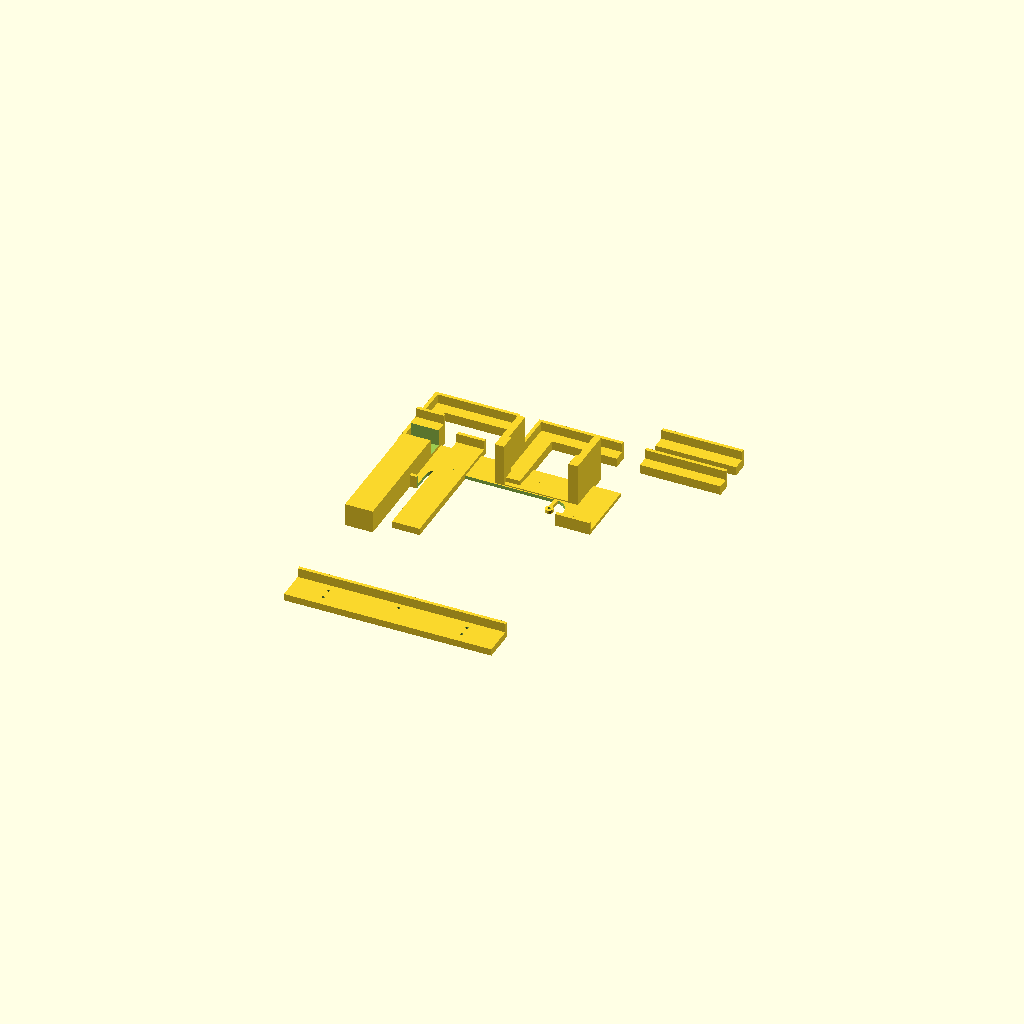
Cell 1: rendered with the file's own defaults.
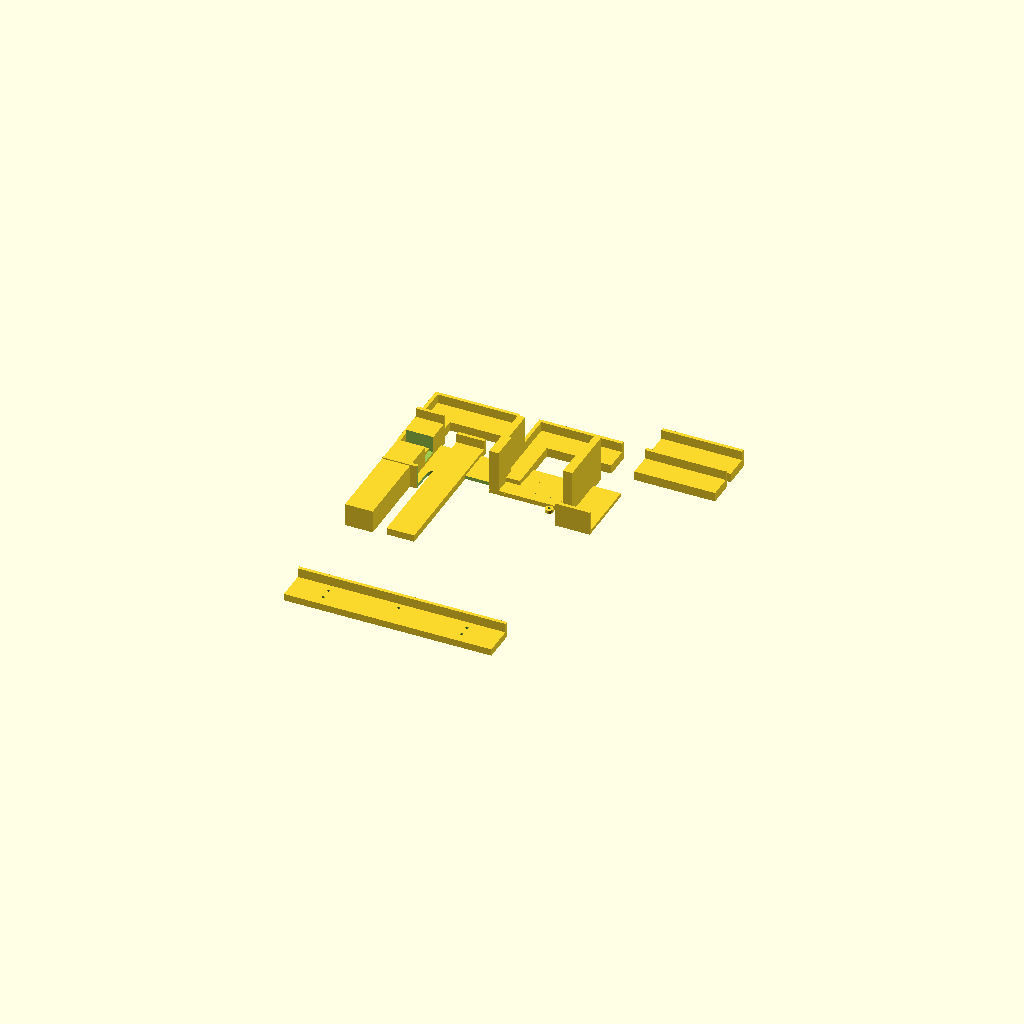
Cell 2 — platte set to 20, the other parameters unchanged.
All cells are drawn from one camera (rotation 55°, 0°, 25°, orthographic, colour scheme Cornfield), so only the parameter changes between them.
Source of the model, schablonen/meriva_schablonen.scad:
// =====================================================================
//  Meriva Küchenboxen – Montageschablonen
//  Platten 10 mm Pappel · Leisten 14 × 14 · Vollauszüge 12,7 × 45,5
//
//  Teil auswählen (Customizer oder unten "teil" ändern), F6, als STL
//  exportieren. Jedes Teil liegt schon druckfertig ohne Stützmaterial.
//  Material: PETG oder PLA, 3 Wände, 20 % Infill.
// =====================================================================

/* [Auswahl] */
teil = "alle"; // [alle, eck_seite, eck_boden, kante_10, kante_11, schiene_korpus, schiene_schublade, blende_links, blende_rechts, griff, bohrlehre]

/* [Holz und Beschläge] */
platte        = 10;     // Plattenstärke
leiste        = 14;     // Leistenquerschnitt
schiene_h     = 45.5;   // Höhe Auszug laut Datenblatt
mitte_korpus  = 155;    // Schienenmitte über Unterkante Seitenteil
mitte_schubl  = 110;    // Schienenmitte über Unterkante Schubladenseite
// Höhe der INNENSCHIENE (Schubladenteil) nachmessen und hier eintragen.
// 0 = Anreißlehre: das Ende der Lehre liegt genau auf der Schienenmitte.
schiene_innen_h = 0;

/* [Schablonen] */
steg_h  = 8;    // Höhe der Anschlagstege auf der Platte
lippe   = 3;    // Stärke der Lippe, die über die Plattenkante greift
lippe_t = 8;    // wie weit die Lippe an der Kante nach unten greift (< platte)
arm     = 70;   // Armlänge der Eck- und Kantenschablonen
spiel   = 0.2;  // Druckspiel

$fn = 48;

// ---------------------------------------------------------------------
//  Hilfen
// ---------------------------------------------------------------------
// dreht ein Teil, dessen Oberseite bei z = top liegt, mit dieser Seite aufs Druckbett
module aufs_bett(top) { translate([0,0,top]) rotate([180,0,0]) children(); }

module gravur(txt, size=4.5, depth=1.0, top) {
    translate([0,0,top-depth]) linear_extrude(depth+0.01)
        text(txt, size=size, font="Liberation Sans:style=Bold", halign="center", valign="center");
}

// ---------------------------------------------------------------------
//  1) Eck- und Kantenschablone für Leisten
//  Platte liegt mit der Innenseite nach oben, Ecke im Ursprung,
//  Platte bei x ≥ 0, y ≥ 0. Kante A = Kante entlang x (y = 0),
//  Kante B = Kante entlang y (x = 0). Die Stege sind genau so breit wie
//  der Abstand der Leiste von der Kante – Leiste einfach dagegenlegen.
//  oB = 0 → gerade Kantenschablone ohne zweiten Arm.
// ---------------------------------------------------------------------
module eck(oA, oB, label) {
    difference() {
        union() {
            // Steg an Kante A
            cube([arm, oA, steg_h]);
            translate([0,-lippe,-lippe_t]) cube([arm, lippe, steg_h+lippe_t]);
            if (oB > 0) {
                // Steg an Kante B
                cube([oB, arm, steg_h]);
                translate([-lippe,-lippe,-lippe_t]) cube([lippe, arm+lippe, steg_h+lippe_t]);
            }
        }
        // Beschriftung auf dem breiteren Steg
        translate([arm*0.6, oA/2, 0]) gravur(label, size=min(oA*0.55,5), top=steg_h);
    }
}

// ---------------------------------------------------------------------
//  2) Schienenlehre: hakt an einer Kante ein, die Schiene liegt mit ihrer
//  Unterkante am Ende der Lehre an. Zwei Stück pro Schiene (vorn, hinten).
//   kante_offset: wie weit die Kante, an der die Lippe einhakt, unterhalb
//                 der Bezugskante liegt (Schublade: Boden 10 mm darunter)
//   bruecke:      Kanal unter der Lehre, damit sie über Leiste L1 greift
// ---------------------------------------------------------------------
module schienenlehre(mitte, kante_offset=0, bruecke=false, label="", sh=schiene_h) {
    d = mitte + kante_offset - sh/2;   // Lippenkante → Unterkante Schiene (sh = 0: → Mittellinie)
    b = 24;
    h = bruecke ? leiste + 6 : 6;
    difference() {
        union() {
            cube([b, d, h]);
            translate([0,-lippe,-lippe_t]) cube([b, lippe, h+lippe_t]);
        }
        if (bruecke)   // Kanal für L1 (10 mm von der Kante, 14 × 14) mit 0,5 mm Luft
            translate([-1, platte-0.5, -1]) cube([b+2, leiste+1, leiste+1.5]);
        translate([b/2, (d+ (bruecke ? platte+leiste : 0))/2 + 6, 0]) rotate([0,0,90])
            gravur(label, size=6, top=h);
    }
}

// ---------------------------------------------------------------------
//  3) Blendenlehre: Box steht auf dem Tisch. Die Lehre liegt außen am
//  Seitenteil an; die Blende steht auf dem Fuß (4 mm Fuge unten) und
//  stößt seitlich an die 2-mm-Stufe (2 mm Fuge seitlich).
//  Koordinaten: Seitenteil außen bei x = 0, Korpus-Vorderkante bei y = 0,
//  Blende davor (y < 0), Tisch bei z = 0.
// ---------------------------------------------------------------------
module blendenlehre() {
    H = 40; fuge_s = 2; fuge_u = 4; w = 6;
    union() {
        translate([-w, 0, 0])         cube([w, 30, H]);               // am Seitenteil
        translate([-w, -platte-4, 0]) cube([w+fuge_s, platte+4, H]);  // Stufe neben der Blende
        translate([fuge_s, -platte-4, 0]) cube([35, platte+4, fuge_u]); // Fuß unter der Blende
    }
}

// ---------------------------------------------------------------------
//  4) Griffschablone: liegt vorn auf der Blende, Lippe hakt über die
//  Oberkante. Mitte der Blende anzeichnen (238 mm), Kerbe darauf
//  ausrichten, Ausschnitt mit Bleistift umfahren.
//  Ausschnitt 120 × 25 mm, untere Ecken R 12,5 (Forstner 25 mm).
// ---------------------------------------------------------------------
gb = 120; gt = 25; gr = gt/2;
module griff_kontur() {
    translate([-gb/2, -gr]) square([gb, gr + 20]);
    hull() { for (s=[-1,1]) translate([s*(gb/2-gr), -gr]) circle(r=gr); }
}
module griffschablone() {
    W = 180; Hh = 55; t = 3;
    difference() {
        union() {
            difference() {
                union() {
                    translate([-W/2, -Hh, 0]) cube([W, Hh, t]);                   // Platte auf der Blende
                    translate([-W/2, 0, -platte+2]) cube([W, lippe, platte-2+t]);   // Lippe über die Oberkante
                }
                translate([0,0,-20]) linear_extrude(40) griff_kontur();
            }
            // Naben für die Forstner-Mittelpunkte, mit Steg zur Unterkante des Ausschnitts
            for (s=[-1,1]) translate([s*(gb/2-gr), -gr, 0]) {
                cylinder(d=7, h=t);
                translate([-1.5, -gr-2, 0]) cube([3, gr+2, t]);
            }
        }
        translate([0, -Hh, -1]) linear_extrude(t+2) polygon([[-4,-0.01],[4,-0.01],[0,6]]);   // Mittelkerbe
        for (s=[-1,1]) translate([s*(gb/2-gr), -gr, -1]) cylinder(d=2.4, h=t+2);           // Ankörnpunkte
    }
}

// ---------------------------------------------------------------------
//  5) Bohrlehre für die Schraubenlinien
//  Lippe an die Plattenkante, dann durch die Löcher mit 2 mm vorbohren.
//   17 mm: Seitenteil → Leiste L1/L2, Schubladenseite → L4
//    7 mm: Boden/Deckel → L1, Rückwand → L2/L3, Stirnteil → L4
//    5 mm: Schubladenboden → Kanten von Seiten und Stirnteilen
// ---------------------------------------------------------------------
module bohrlehre() {
    L = 180; B = 26; h = 6; dl = 2 + 2*spiel + 0.2;
    reihen = [[17, [30, 150]], [7, [30, 150]], [5, [90]]];
    difference() {
        union() {
            cube([L, B, h]);
            translate([0,-lippe,-lippe_t]) cube([L, lippe, h+lippe_t]);
        }
        for (r = reihen) for (x = r[1]) translate([x, r[0], -lippe_t-1]) cylinder(d=dl, h=h+lippe_t+2);
        translate([60, 17, 0]) gravur("17", size=4, top=h);
        translate([60, 7.5, 0]) gravur("7", size=4, top=h);
        translate([110, 5, 0]) gravur("5", size=3.5, top=h);
        translate([120, 21.5, 0]) gravur("Kante", size=3.5, top=h);
    }
}

// ---------------------------------------------------------------------
//  Druckfertige Teile
// ---------------------------------------------------------------------
module p_eck_seite()   aufs_bett(steg_h) eck(platte, platte, "10/10");          // Seitenteile hinten: L1 + L2
module p_eck_boden()   aufs_bett(steg_h) eck(platte, leiste, "10/14");          // Boden/Deckel hinten: L3
module p_kante_10()    aufs_bett(steg_h) eck(platte, 0, "10");                  // Seitenteile vorn: L1
module p_kante_11()    aufs_bett(steg_h) eck(platte+1, 0, "11");                // Brett: L5
module p_schiene_k()   aufs_bett(leiste+6) schienenlehre(mitte_korpus, 0, true, "155");
module p_schiene_s()   aufs_bett(6) schienenlehre(mitte_schubl, platte, false,
                           schiene_innen_h > 0 ? "110+10" : "Mitte", schiene_innen_h);
module p_blende_l()    blendenlehre();
module p_blende_r()    mirror([1,0,0]) blendenlehre();
module p_griff()       aufs_bett(3) griffschablone();
module p_bohr()        aufs_bett(6) bohrlehre();

if      (teil == "eck_seite")         p_eck_seite();
else if (teil == "eck_boden")         p_eck_boden();
else if (teil == "kante_10")          p_kante_10();
else if (teil == "kante_11")          p_kante_11();
else if (teil == "schiene_korpus")    p_schiene_k();
else if (teil == "schiene_schublade") p_schiene_s();
else if (teil == "blende_links")      p_blende_l();
else if (teil == "blende_rechts")     p_blende_r();
else if (teil == "griff")             p_griff();
else if (teil == "bohrlehre")         p_bohr();
else if (teil == "keins")             { }
else {
    // Übersicht aller Teile
    translate([0,   0,  0]) p_eck_seite();
    translate([90,  0,  0]) p_eck_boden();
    translate([180, 0,  0]) p_kante_10();
    translate([180, 30, 0]) p_kante_11();
    translate([0,  -40, 0]) p_schiene_k();
    translate([35, -40, 0]) p_schiene_s();
    translate([90, -60, 0]) p_blende_l();
    translate([150,-60, 0]) p_blende_r();
    translate([90, -100,0]) p_griff();
    translate([0,  -260,0]) p_bohr();
}
Parameter table extracted from the source (name, type, default, range or options):
teil: string, default "alle", options "alle", "eck_seite", "eck_boden", "kante_10", "kante_11", "schiene_korpus", "schiene_schublade", "blende_links", "blende_rechts", "griff", "bohrlehre"
platte: number, default 10
leiste: number, default 14
schiene_h: number, default 45.5
mitte_korpus: number, default 155
mitte_schubl: number, default 110
schiene_innen_h: number, default 0
steg_h: number, default 8
lippe: number, default 3
lippe_t: number, default 8
arm: number, default 70
spiel: number, default 0.2
